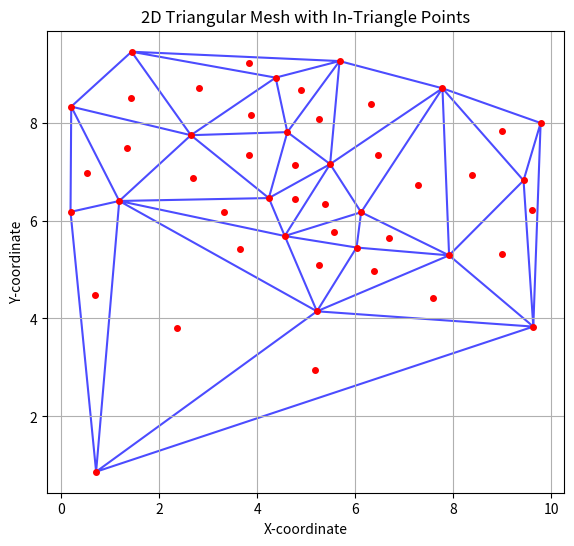

Reproduce this figure in Python.
import numpy as np
import matplotlib.pyplot as plt
from scipy.spatial import Delaunay

# 1. Generate a set of initial points
np.random.seed(0) # for reproducibility
points = np.random.rand(20, 2) * 10 # 20 random points in a 10x10 square

# 2. Perform Delaunay triangulation
tri = Delaunay(points)

# 3. Add additional points within each triangle (e.g., centroids)
new_points = []
for simplex in tri.simplices:
    triangle_points = points[simplex]
    centroid = np.mean(triangle_points, axis=0)
    new_points.append(centroid)

# Convert new_points to a NumPy array and combine with original points
new_points = np.array(new_points)
all_points = points
#all_points = np.vstack((points, new_points))

# Re-triangulate with the expanded set of points
tri_refined = Delaunay(all_points)

# 4. Visualize the mesh
plt.figure(figsize=(8, 6))
plt.triplot(all_points[:, 0], all_points[:, 1], tri_refined.simplices, color='blue', alpha=0.7)
plt.plot(all_points[:, 0], all_points[:, 1], 'o', markersize=4, color='red') # Plot all points
plt.plot(new_points[:, 0], new_points[:, 1], 'o', markersize=4, color='red') # Plot new points
plt.title('2D Triangular Mesh with In-Triangle Points')
plt.xlabel('X-coordinate')
plt.ylabel('Y-coordinate')
plt.grid(True)
plt.gca().set_aspect('equal', adjustable='box') # Ensure equal aspect ratio
plt.show()